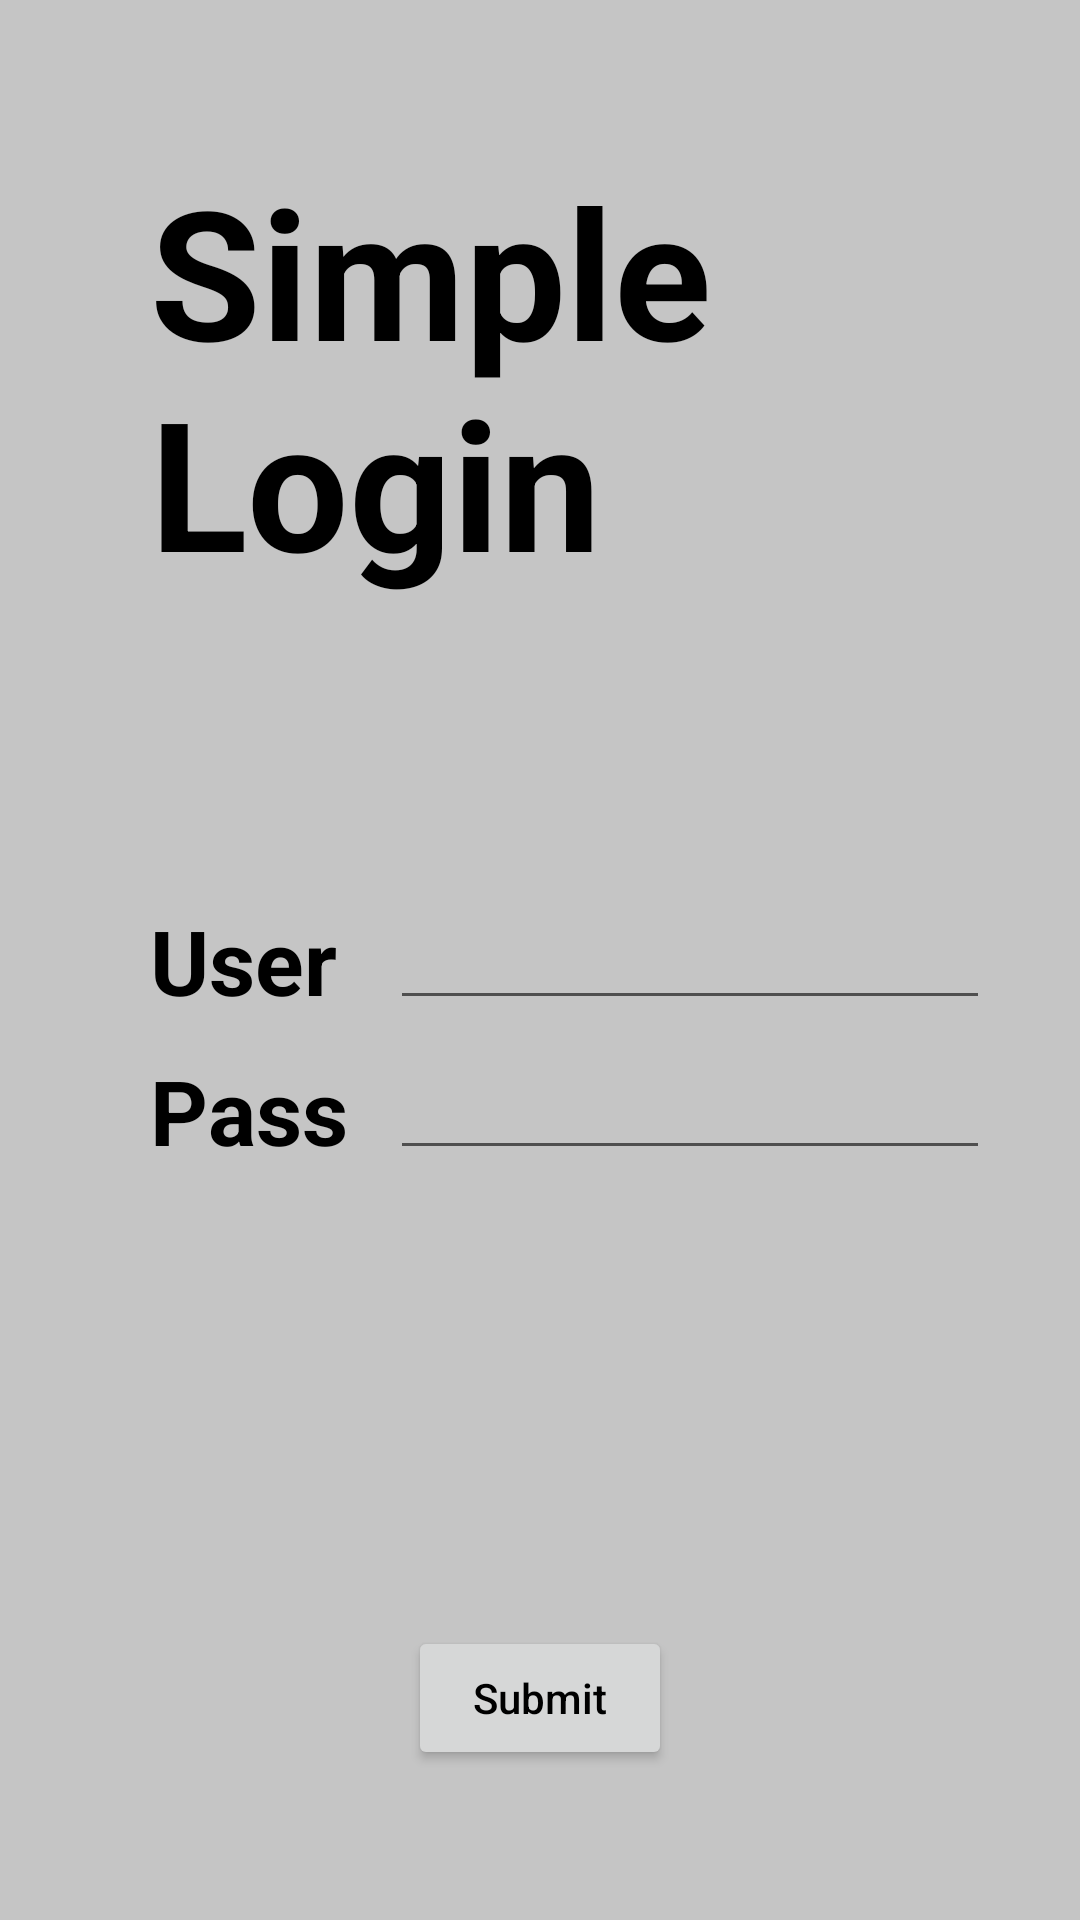

Reconstruct the res/layout file that produces this screen, plus the resources it refers to.
<!-- AndroidManifest.xml: application theme Theme.Flashcard -->
<!-- res/layout/activity_login.xml -->
<?xml version="1.0" encoding="utf-8"?>
<RelativeLayout xmlns:android="http://schemas.android.com/apk/res/android"
    xmlns:app="http://schemas.android.com/apk/res-auto"
    xmlns:tools="http://schemas.android.com/tools"
    android:layout_width="match_parent"
    android:layout_height="match_parent"
    tools:context=".Login">

    <TextView
        style="@style/simple_style"
        android:layout_width="wrap_content"
        android:layout_height="wrap_content"
        android:layout_marginTop="50dp"
        android:layout_alignLeft="@+id/user_text_name"
        />

    <TextView
        android:id="@+id/user_text_name"
        style="@style/user_text_style"
        android:layout_centerVertical="true"
        android:layout_width="wrap_content"
        android:layout_height="wrap_content"
        android:layout_marginLeft="50dp"
        android:layout_marginBottom="10dp"
        />

    <TextView
        android:id="@+id/pass_text_name"
        style="@style/pass_text_style"
        android:layout_width="wrap_content"
        android:layout_height="wrap_content"
        android:layout_below="@+id/user_text_name"
        android:layout_alignLeft="@+id/user_text_name"
        />

    <EditText
        android:id="@+id/user_edit_name"
        style="@style/user_edit_style"
        android:layout_toRightOf="@+id/user_text_name"
        android:layout_width="wrap_content"
        android:layout_height="wrap_content"
        android:layout_alignBottom="@+id/user_text_name"
        />

    <EditText
        android:id="@+id/pass_edit_name"
        style="@style/pass_edit_style"
        android:layout_width="wrap_content"
        android:layout_height="wrap_content"
        android:layout_alignBottom="@+id/pass_text_name"
        android:layout_toRightOf="@+id/pass_text_name"
        />

    <Button
        android:id="@+id/login_btn_name"
        android:layout_width="wrap_content"
        android:layout_height="wrap_content"
        android:layout_centerHorizontal="true"
        android:layout_alignParentBottom="true"
        android:layout_marginBottom="50dp"
        android:text="@string/submit_string"
        />


</RelativeLayout>
<!-- resources referenced by this layout -->
<resources>
  <string name="submit_string">Submit</string>
  <style name="pass_edit_style" parent="edit_text">
          <item name="android:inputType">textPassword</item>
      </style>
  <style name="pass_text_style" parent="login_text">
          <item name="android:text">@string/pass_string</item>
      </style>
  <style name="simple_style">
          <item name="android:textStyle">bold</item>
          <item name="android:text">@string/simple_string</item>
          <item name="android:textSize">60dp</item>
          <item name="android:height">150dp</item>
          <item name="android:width">200dp</item>
      </style>
  <style name="user_edit_style" parent="edit_text">
          <item name="android:inputType">text</item>
      </style>
  <style name="user_text_style" parent="login_text">
          <item name="android:text">@string/user_string</item>
      </style>
  <style name="Theme.Flashcard" parent="Theme.MaterialComponents.DayNight.DarkActionBar">
          
          <item name="colorPrimary">@color/purple_500</item>
          <item name="colorPrimaryVariant">@color/purple_700</item>
          <item name="colorOnPrimary">@color/white</item>
          
          <item name="colorSecondary">@color/teal_200</item>
          <item name="colorSecondaryVariant">@color/teal_700</item>
          <item name="colorOnSecondary">@color/black</item>
          
          <item name="android:statusBarColor" tools:targetApi="l">?attr/colorPrimaryVariant</item>
          
          <item name="android:textAllCaps">false</item>
          <item name="android:textColor">@color/black</item>
          <item name="android:colorBackground">@color/light_grey</item>
      </style>
  <style name="edit_text">
          <item name="android:height">50dp</item>
          <item name="android:width">200dp</item>
          <item name="android:textSize">25dp</item>
          <item name="android:imeOptions">actionNext</item>
      </style>
  <style name="login_text">
          <item name="android:textStyle">bold</item>
          <item name="android:height">40dp</item>
          <item name="android:width">80dp</item>
          <item name="android:textSize">30dp</item>
      </style>
  <string name="pass_string">Pass</string>
  <string name="simple_string">Simple Login</string>
  <string name="user_string">User</string>
  <color name="purple_500">#FF6200EE</color>
  <color name="purple_700">#FF3700B3</color>
  <color name="white">#FFFFFFFF</color>
  <color name="teal_200">#FF03DAC5</color>
  <color name="teal_700">#FF018786</color>
  <color name="black">#FF000000</color>
  <color name="light_grey">#C5C5C5</color>
</resources>
